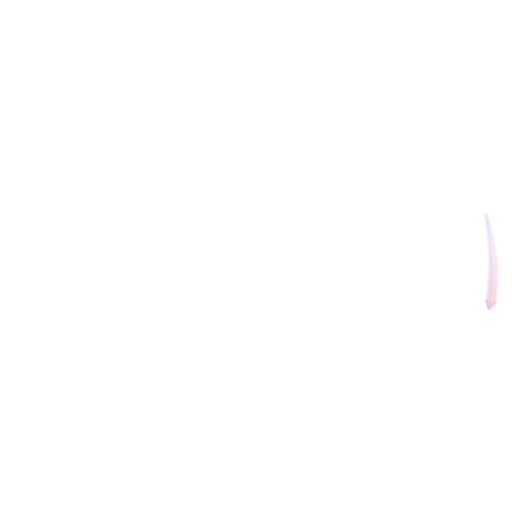
t = 0.00 s
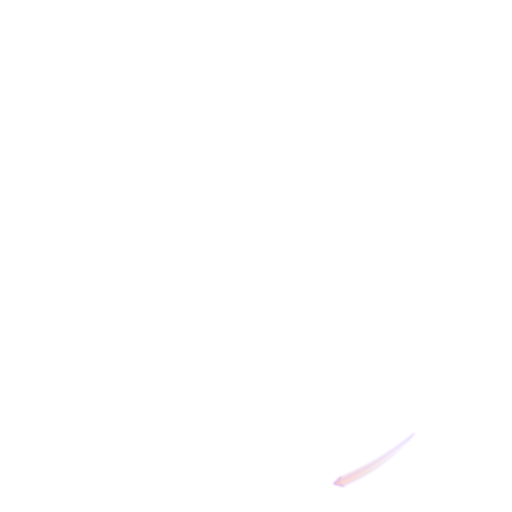
t = 0.25 s
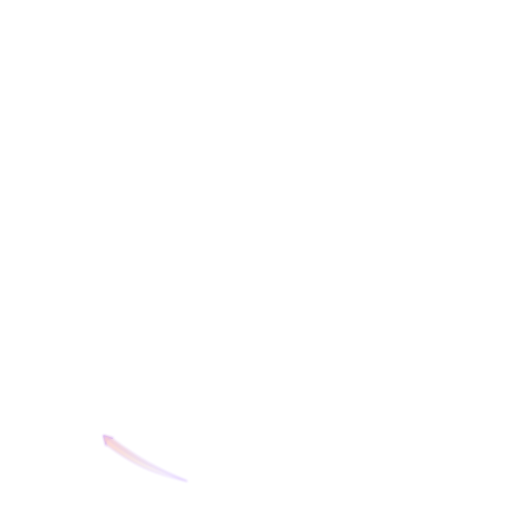
t = 0.50 s
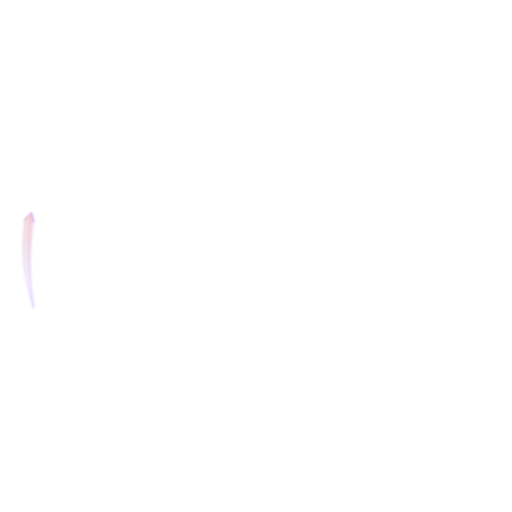
t = 0.75 s
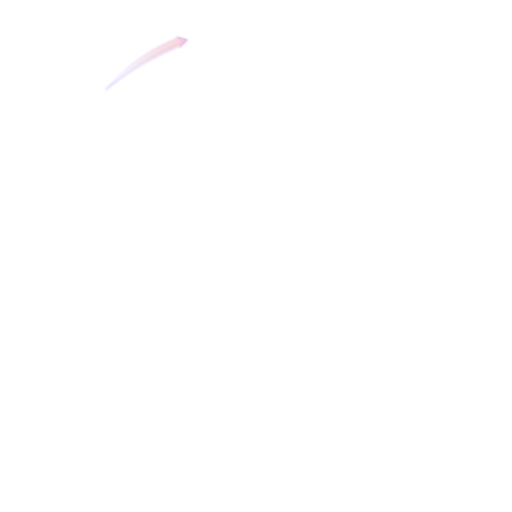
t = 1.00 s
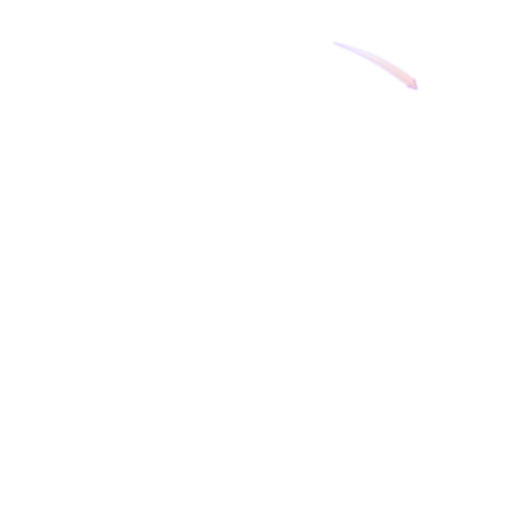
t = 1.25 s

The animated SVG that drew these frames (rendered in a browser with its animation timeline set to each time). Animation: 17 SMIL elements (animate=17); one cycle of 1.50 s, repeats indefinitely.

<svg width="519" height="519" viewBox="0 0 519 519" fill="none" xmlns="http://www.w3.org/2000/svg">
<g id="Property 1=KF 1">
<g id="particleCurve" opacity="0.3">
<g id="Vector 100" filter="url(#filter0_f_4576_43121)">
<path d="M495.34 313.996L492.327 303.694C498.365 309.202 497.025 308.15 503.359 305.782L495.34 313.996Z" fill="#FF6F5A">
                                    <animate attributeName="d" values="M495.34 313.996L492.327 303.694C498.365 309.202 497.025 308.15 503.359 305.782L495.34 313.996Z;M475.003 372.318L474.749 361.588C479.162 368.466 478.139 367.105 484.869 366.45L475.003 372.318Z;M440.227 423.258L442.758 412.828C445.241 420.613 444.605 419.033 451.275 420.142L440.227 423.258Z;M393.145 463.727L398.299 454.312C398.674 462.476 398.47 460.784 404.623 463.589L393.145 463.727Z;M337.549 490.642L344.944 482.863C343.214 490.85 343.451 489.163 348.679 493.451L337.549 490.642Z;M276.744 502.17L285.899 496.568C282.162 503.836 282.827 502.267 286.769 507.761L276.744 502.17Z;M214.092 497.149L224.405 494.177C218.874 500.193 219.931 498.857 222.274 505.2L214.092 497.149Z;M155.795 476.575L166.527 476.362C159.631 480.749 160.997 479.73 161.626 486.463L155.795 476.575Z;M104.903 441.532L115.324 444.102C107.529 446.556 109.111 445.926 107.978 452.592L104.903 441.532Z;M64.7673 394.387L74.1631 399.576C65.998 399.921 67.69 399.723 64.8634 405.866L64.7673 394.387Z;M38.1424 338.82L45.8943 346.244C37.9135 344.485 39.5996 344.727 35.2928 349.94L38.1424 338.82Z;M26.9244 278.386L32.4918 287.562C25.2378 283.798 26.8038 284.468 21.295 288.389L26.9244 278.386Z;M32.0423 215.18L34.9751 225.505C28.98 219.951 30.312 221.013 23.9602 223.332L32.0423 215.18Z;M52.7931 157.151L52.9655 167.882C48.6047 160.971 49.6178 162.34 42.883 162.943L52.7931 157.151Z;M87.6783 106.893L85.0707 117.304C82.6447 109.5 83.2694 111.085 76.6075 109.927L87.6783 106.893Z;M135.24 66.3961L130.017 75.7729C129.702 67.6066 129.893 69.2993 123.761 66.4504L135.24 66.3961Z;M190.424 40.2062L182.972 47.9306C184.761 39.9564 184.512 41.6416 179.315 37.3156L190.424 40.2062Z;M252.185 28.8938L242.967 34.3914C246.786 27.1662 246.104 28.7271 242.224 23.1886L252.185 28.8938Z;M314.728 34.2376L304.392 37.1306C309.969 31.157 308.901 32.4848 306.607 26.1241L314.728 34.2376Z;M372.494 55.1622L361.762 55.2939C368.69 50.9593 367.317 51.9673 366.739 45.2302L372.494 55.1622Z;M422.53 90.1331L412.128 87.4871C419.941 85.0899 418.354 85.7087 419.537 79.0512L422.53 90.1331Z;M463.041 137.934L453.683 132.678C461.851 132.392 460.157 132.577 463.029 126.455L463.041 137.934Z;M489.142 193.395L481.445 185.915C489.412 187.733 487.728 187.478 492.073 182.297L489.142 193.395Z;M500.145 255.074L494.683 245.835C501.893 249.682 500.335 248.993 505.888 245.135L500.145 255.074Z;M495.34 313.996L492.327 303.694C498.365 309.202 497.025 308.15 503.359 305.782L495.34 313.996Z" begin="0s" dur="1.5s" repeatCount="indefinite" fill="freeze" calcMode="linear" keyTimes="0;0.042;0.083;0.125;0.167;0.208;0.25;0.292;0.333;0.375;0.417;0.458;0.5;0.542;0.583;0.625;0.667;0.708;0.75;0.792;0.833;0.875;0.917;0.958;1"/></path>
<path d="M495.34 313.996L492.327 303.694C498.365 309.202 497.025 308.15 503.359 305.782L495.34 313.996Z" stroke="#6600FF" stroke-width="0.622538" stroke-linejoin="round">
                                    <animate attributeName="d" values="M495.34 313.996L492.327 303.694C498.365 309.202 497.025 308.15 503.359 305.782L495.34 313.996Z;M475.003 372.318L474.749 361.588C479.162 368.466 478.139 367.105 484.869 366.45L475.003 372.318Z;M440.227 423.258L442.758 412.828C445.241 420.613 444.605 419.033 451.275 420.142L440.227 423.258Z;M393.145 463.727L398.299 454.312C398.674 462.476 398.47 460.784 404.623 463.589L393.145 463.727Z;M337.549 490.642L344.944 482.863C343.214 490.85 343.451 489.163 348.679 493.451L337.549 490.642Z;M276.744 502.17L285.899 496.568C282.162 503.836 282.827 502.267 286.769 507.761L276.744 502.17Z;M214.092 497.149L224.405 494.177C218.874 500.193 219.931 498.857 222.274 505.2L214.092 497.149Z;M155.795 476.575L166.527 476.362C159.631 480.749 160.997 479.73 161.626 486.463L155.795 476.575Z;M104.903 441.532L115.324 444.102C107.529 446.556 109.111 445.926 107.978 452.592L104.903 441.532Z;M64.7673 394.387L74.1631 399.576C65.998 399.921 67.69 399.723 64.8634 405.866L64.7673 394.387Z;M38.1424 338.82L45.8943 346.244C37.9135 344.485 39.5996 344.727 35.2928 349.94L38.1424 338.82Z;M26.9244 278.386L32.4918 287.562C25.2378 283.798 26.8038 284.468 21.295 288.389L26.9244 278.386Z;M32.0423 215.18L34.9751 225.505C28.98 219.951 30.312 221.013 23.9602 223.332L32.0423 215.18Z;M52.7931 157.151L52.9655 167.882C48.6047 160.971 49.6178 162.34 42.883 162.943L52.7931 157.151Z;M87.6783 106.893L85.0707 117.304C82.6447 109.5 83.2694 111.085 76.6075 109.927L87.6783 106.893Z;M135.24 66.3961L130.017 75.7729C129.702 67.6066 129.893 69.2993 123.761 66.4504L135.24 66.3961Z;M190.424 40.2062L182.972 47.9306C184.761 39.9564 184.512 41.6416 179.315 37.3156L190.424 40.2062Z;M252.185 28.8938L242.967 34.3914C246.786 27.1662 246.104 28.7271 242.224 23.1886L252.185 28.8938Z;M314.728 34.2376L304.392 37.1306C309.969 31.157 308.901 32.4848 306.607 26.1241L314.728 34.2376Z;M372.494 55.1622L361.762 55.2939C368.69 50.9593 367.317 51.9673 366.739 45.2302L372.494 55.1622Z;M422.53 90.1331L412.128 87.4871C419.941 85.0899 418.354 85.7087 419.537 79.0512L422.53 90.1331Z;M463.041 137.934L453.683 132.678C461.851 132.392 460.157 132.577 463.029 126.455L463.041 137.934Z;M489.142 193.395L481.445 185.915C489.412 187.733 487.728 187.478 492.073 182.297L489.142 193.395Z;M500.145 255.074L494.683 245.835C501.893 249.682 500.335 248.993 505.888 245.135L500.145 255.074Z;M495.34 313.996L492.327 303.694C498.365 309.202 497.025 308.15 503.359 305.782L495.34 313.996Z" begin="0s" dur="1.5s" repeatCount="indefinite" fill="freeze" calcMode="linear" keyTimes="0;0.042;0.083;0.125;0.167;0.208;0.25;0.292;0.333;0.375;0.417;0.458;0.5;0.542;0.583;0.625;0.667;0.708;0.75;0.792;0.833;0.875;0.917;0.958;1"/></path>
</g>
<path id="Vector 103" d="M495.521 313.134L493.359 304.135C496.855 308.916 496.941 308.755 501.826 306.85L495.521 313.134Z" fill="#FF6F5A" stroke="#6600FF" stroke-width="0.622538" stroke-linejoin="round">
                                    <animate attributeName="d" values="M495.521 313.134L493.359 304.135C496.855 308.916 496.941 308.755 501.826 306.85L495.521 313.134Z;M475.399 371.532L475.632 362.281C477.776 367.801 477.901 367.668 483.112 367.088L475.399 371.532Z;M440.813 422.601L443.431 413.725C444.074 419.612 444.229 419.516 449.413 420.304L440.813 422.601Z;M393.882 463.244L398.717 455.352C397.808 461.204 397.982 461.152 402.783 463.26L393.882 463.244Z;M338.385 490.366L345.081 483.977C342.703 489.401 342.885 489.395 346.986 492.663L338.385 490.366Z;M277.623 502.12L285.743 497.681C282.043 502.305 282.221 502.346 285.337 506.563L277.623 502.12Z;M214.953 497.334L223.96 495.208C219.166 498.685 219.326 498.772 221.212 503.664L214.953 497.334Z;M156.58 476.974L165.831 477.242C160.302 479.365 160.435 479.49 160.995 484.703L156.58 476.974Z;M105.557 442.123L114.424 444.774C108.535 445.395 108.63 445.551 107.823 450.732L105.557 442.123Z;M65.2466 395.126L73.1203 399.989C67.2715 399.059 67.3236 399.234 65.1983 404.027L65.2466 395.126Z;M38.4158 339.657L44.7797 346.377C39.3648 343.978 39.3703 344.161 36.0873 348.249L38.4158 339.657Z;M26.9723 279.265L31.3811 287.402C26.7711 283.684 26.7291 283.862 22.5002 286.962L26.9723 279.265Z;M31.8547 216.041L33.9464 225.056C30.4881 220.248 30.4005 220.408 25.5007 222.275L31.8547 216.041Z;M52.3901 157.934L52.0872 167.184C49.985 161.647 49.8591 161.779 44.6437 162.32L52.3901 157.934Z;M87.0869 107.545L84.4033 116.402C83.8038 110.51 83.648 110.606 78.4702 109.779L87.0869 107.545Z;M134.499 66.8726L129.607 74.7286C130.558 68.8832 130.383 68.9347 125.597 66.792L134.499 66.8726Z;M189.586 40.4761L182.843 46.8152C185.262 41.4092 185.079 41.414 181.003 38.116L189.586 40.4761Z;M251.306 28.9339L243.135 33.2809C246.888 28.6991 246.711 28.6559 243.643 24.4035L251.306 28.9339Z;M313.868 34.0477L304.845 36.1046C309.666 32.6648 309.506 32.5766 307.658 27.6696L313.868 34.0477Z;M371.713 54.7558L362.464 54.4179C368.009 52.3367 367.877 52.2103 367.356 46.9929L371.713 54.7558Z;M421.88 89.538L413.033 86.8217C418.927 86.2439 418.832 86.0878 419.678 80.913L421.88 89.538Z;M462.568 137.192L454.729 132.272C460.571 133.244 460.52 133.069 462.681 128.291L462.568 137.192Z;M488.874 192.556L482.56 185.79C487.957 188.228 487.953 188.046 491.266 183.982L488.874 192.556Z;M500.107 254.193L495.792 246.007C500.359 249.776 500.403 249.599 504.667 246.548L500.107 254.193Z;M495.521 313.134L493.359 304.135C496.855 308.916 496.941 308.755 501.826 306.85L495.521 313.134Z" begin="0s" dur="1.5s" repeatCount="indefinite" fill="freeze" calcMode="linear" keyTimes="0;0.042;0.083;0.125;0.167;0.208;0.25;0.292;0.333;0.375;0.417;0.458;0.5;0.542;0.583;0.625;0.667;0.708;0.75;0.792;0.833;0.875;0.917;0.958;1"/></path>
<g id="Vector 102" filter="url(#filter1_f_4576_43121)">
<path d="M492.661 217.006C503.105 250.533 505.932 269.977 502.008 306.568L495.52 313.133L493.774 304.078C497.65 269.729 496.89 250.709 492.661 217.006Z" fill="url(#paint0_linear_4576_43121)">
                                    <animate attributeName="d" values="M492.661 217.006C503.105 250.533 505.932 269.977 502.008 306.568L495.52 313.133L493.774 304.078C497.65 269.729 496.89 250.709 492.661 217.006Z;M497.428 277.92C498.872 313.007 496.588 332.521 483.361 366.863L475.399 371.533L476.047 362.334C488.65 330.146 492.822 311.573 497.428 277.92Z;M486.311 337.875C478.628 372.141 471.373 390.4 449.712 420.15L440.813 422.602L443.819 413.884C464.32 386.052 473.155 369.191 486.311 337.875Z;M459.832 393.25C443.509 424.342 431.76 440.09 403.112 463.189L393.881 463.244L399.049 455.606C426.079 434.058 438.991 420.072 459.832 393.25Z;M420.071 439.611C396.325 465.482 380.932 477.692 347.321 492.678L338.385 490.365L345.338 484.307C376.987 470.406 393.052 460.196 420.071 439.611Z;M369.656 474.217C340.028 493.066 322 500.88 285.657 506.664L277.623 502.119L285.906 498.066C320.073 492.822 338.233 487.114 369.656 474.217Z;M311.09 494.846C277.523 505.16 258.068 507.912 221.493 503.847L214.953 497.334L224.014 495.622C258.348 499.631 277.371 498.945 311.09 494.846Z;M250.109 499.357C215.017 500.668 195.511 498.311 161.22 484.953L156.58 476.974L165.777 477.657C197.916 490.382 216.473 494.624 250.109 499.357Z;M190.116 487.932C155.878 480.123 137.646 472.801 107.976 451.03L105.557 442.122L114.264 445.16C142.02 465.764 158.848 474.661 190.116 487.932Z;M135 461.33C103.968 444.895 88.263 433.088 65.2678 404.356L65.2467 395.126L72.8653 400.321C94.3151 427.429 108.254 440.392 135 461.33Z;M88.8687 421.529C63.0856 397.688 50.9323 382.25 36.0704 348.584L38.416 339.657L44.4482 346.632C58.2328 378.331 68.3833 394.435 88.8687 421.529Z;M54.5254 371.402C35.7883 341.702 28.0428 323.646 22.3968 287.281L26.9722 279.264L30.9945 287.562C36.1086 321.749 41.7473 339.93 54.5254 371.402Z;M33.9717 312.188C23.787 278.58 21.1106 259.116 25.3162 222.556L31.8548 216.041L33.531 225.109C29.3904 259.427 30.0027 278.453 33.9717 312.188Z;M29.6523 251.377C28.4747 216.28 30.906 196.783 44.3934 162.543L52.3904 157.934L51.6725 167.128C38.8257 199.219 34.5131 217.759 29.6523 251.377Z;M40.9663 191.934C48.9013 157.725 56.29 139.52 78.1701 109.93L87.0868 107.545L84.0167 116.24C63.3109 143.92 54.3521 160.715 40.9663 191.934Z;M68.0415 136.385C84.5897 105.412 96.4536 89.7502 125.269 66.8595L134.499 66.872L129.276 74.4716C102.091 95.8228 89.0767 109.715 68.0415 136.385Z;M107.528 90.627C131.464 64.9319 146.947 52.8356 180.668 38.0978L189.586 40.4764L182.589 46.4829C150.839 60.1505 134.698 70.2416 107.528 90.627Z;M158.961 55.7871C188.802 37.276 206.917 29.6679 243.324 24.2981L251.306 28.9343L242.977 32.8935C208.753 37.7478 190.529 43.2483 158.961 55.7871Z;M217.714 35.793C251.36 25.7381 270.835 23.1368 307.378 27.4836L313.868 34.0473L304.793 35.6884C270.491 31.4154 251.463 31.9542 217.714 35.793Z;M278.356 31.6641C313.457 30.6195 332.945 33.1247 367.133 46.7418L371.713 54.7562L362.522 54.0034C330.479 41.035 311.955 36.6522 278.356 31.6641Z;M337.661 43.1074C371.84 51.1683 390.018 58.6239 419.527 80.6128L421.88 89.5383L413.196 86.4362C385.593 65.6286 368.83 56.608 337.661 43.1074Z;M393.297 70.4824C424.209 87.1431 439.828 99.0638 462.613 127.962L462.567 137.192L454.987 131.941C433.734 104.679 419.89 91.6144 393.297 70.4824Z;M439.027 110.314C464.633 134.345 476.672 149.872 491.286 183.647L488.874 192.557L482.894 185.538C469.343 153.737 459.312 137.559 439.027 110.314Z;M473.605 161.748C492.003 191.66 499.542 209.803 504.774 246.23L500.107 254.194L496.18 245.851C491.455 211.608 486.024 193.364 473.605 161.748Z;M492.661 217.006C503.105 250.533 505.932 269.977 502.008 306.568L495.52 313.133L493.774 304.078C497.65 269.729 496.89 250.709 492.661 217.006Z" begin="0s" dur="1.5s" repeatCount="indefinite" fill="freeze" calcMode="linear" keyTimes="0;0.042;0.083;0.125;0.167;0.208;0.25;0.292;0.333;0.375;0.417;0.458;0.5;0.542;0.583;0.625;0.667;0.708;0.75;0.792;0.833;0.875;0.917;0.958;1"/></path>
<path d="M495.52 313.133C500.372 274.546 499.634 253.49 492.661 217.006M495.52 313.133L502.008 306.568C505.932 269.977 503.105 250.533 492.661 217.006M495.52 313.133L493.774 304.078C497.65 269.729 496.89 250.709 492.661 217.006" stroke="#6600FF" stroke-width="0.622538">
                                    <animate attributeName="d" values="M495.52 313.133C500.372 274.546 499.634 253.49 492.661 217.006M495.52 313.133L502.008 306.568C505.932 269.977 503.105 250.533 492.661 217.006M495.52 313.133L493.774 304.078C497.65 269.729 496.89 250.709 492.661 217.006;M475.399 371.533C490.038 335.502 494.755 314.968 497.428 277.92M475.399 371.533L483.361 366.863C496.588 332.521 498.872 313.007 497.428 277.92M475.399 371.533L476.047 362.334C488.65 330.146 492.822 311.573 497.428 277.92;M440.813 422.602C464.275 391.585 474.144 372.971 486.311 337.875M440.813 422.602L449.712 420.15C471.373 390.4 478.628 372.141 486.311 337.875M440.813 422.602L443.819 413.884C464.32 386.052 473.155 369.191 486.311 337.875;M393.881 463.244C424.597 439.389 438.964 423.979 459.832 393.25M393.881 463.244L403.112 463.189C431.76 440.09 443.509 424.342 459.832 393.25M393.881 463.244L399.049 455.606C426.079 434.058 438.991 420.072 459.832 393.25;M338.385 490.365C374.188 475.179 392.025 463.966 420.071 439.611M338.385 490.365L347.321 492.678C380.932 477.692 396.325 465.482 420.071 439.611M338.385 490.365L345.338 484.307C376.987 470.406 393.052 460.196 420.071 439.611;M277.623 502.119C316.136 496.709 336.266 490.49 369.656 474.217M277.623 502.119L285.657 506.664C322 500.88 340.028 493.066 369.656 474.217M277.623 502.119L285.906 498.066C320.073 492.822 338.233 487.114 369.656 474.217;M214.953 497.334C253.521 502.334 274.579 501.677 311.09 494.846M214.953 497.334L221.493 503.847C258.068 507.912 277.523 505.16 311.09 494.846M214.953 497.334L224.014 495.622C258.348 499.631 277.371 498.945 311.09 494.846;M156.58 476.974C192.555 491.749 213.071 496.544 250.109 499.357M156.58 476.974L161.22 484.953C195.511 498.311 215.017 500.668 250.109 499.357M156.58 476.974L165.777 477.657C197.916 490.382 216.473 494.624 250.109 499.357;M105.557 442.122C136.487 465.698 155.065 475.636 190.116 487.932M105.557 442.122L107.976 451.03C137.646 472.801 155.878 480.123 190.116 487.932M105.557 442.122L114.264 445.16C142.02 465.764 158.848 474.661 190.116 487.932;M65.2467 395.126C88.9895 425.928 104.348 440.35 135 461.33M65.2467 395.126L65.2678 404.356C88.263 433.088 103.968 444.895 135 461.33M65.2467 395.126L72.8653 400.321C94.3151 427.429 108.254 440.392 135 461.33;M38.416 339.657C53.4698 375.515 64.6178 393.393 88.8687 421.529M38.416 339.657L36.0704 348.584C50.9323 382.25 63.0856 397.688 88.8687 421.529M38.416 339.657L44.4482 346.632C58.2328 378.331 68.3833 394.435 88.8687 421.529;M26.9722 279.264C32.2363 317.797 38.3795 337.95 54.5254 371.402M26.9722 279.264L22.3968 287.281C28.0428 323.646 35.7883 341.702 54.5254 371.402M26.9722 279.264L30.9945 287.562C36.1086 321.749 41.7473 339.93 54.5254 371.402;M31.8548 216.041C26.7056 254.589 27.281 275.65 33.9717 312.188M31.8548 216.041L25.3162 222.556C21.1106 259.116 23.787 278.58 33.9717 312.188M31.8548 216.041L33.531 225.109C29.3904 259.427 30.0027 278.453 33.9717 312.188;M52.3904 157.934C37.4787 193.852 32.6058 214.35 29.6523 251.377M52.3904 157.934L44.3934 162.543C30.906 196.783 28.4747 216.28 29.6523 251.377M52.3904 157.934L51.6725 167.128C38.8257 199.219 34.5131 217.759 29.6523 251.377;M87.0868 107.545C63.397 138.387 53.391 156.928 40.9663 191.934M87.0868 107.545L78.1701 109.93C56.29 139.52 48.9013 157.725 40.9663 191.934M87.0868 107.545L84.0167 116.24C63.3109 143.92 54.3521 160.715 40.9663 191.934;M134.499 66.872C103.611 90.5027 89.1323 105.808 68.0415 136.385M134.499 66.872L125.269 66.8595C96.4536 89.7502 84.5897 105.412 68.0415 136.385M134.499 66.872L129.276 74.4716C102.091 95.8228 89.0767 109.715 68.0415 136.385;M189.586 40.4764C153.672 55.398 135.753 66.48 107.528 90.627M189.586 40.4764L180.668 38.0978C146.947 52.8356 131.464 64.9319 107.528 90.627M189.586 40.4764L182.589 46.4829C150.839 60.1505 134.698 70.2416 107.528 90.627;M251.306 28.9343C212.734 33.9056 192.535 39.8956 158.961 55.7871M251.306 28.9343L243.324 24.2981C206.917 29.6679 188.802 37.276 158.961 55.7871M251.306 28.9343L242.977 32.8935C208.753 37.7478 190.529 43.2483 158.961 55.7871;M313.868 34.0473C275.34 28.7493 254.277 29.2433 217.714 35.793M313.868 34.0473L307.378 27.4836C270.835 23.1368 251.36 25.7381 217.714 35.793M313.868 34.0473L304.793 35.6884C270.491 31.4154 251.463 31.9542 217.714 35.793;M371.713 54.7562C335.851 39.7085 315.372 34.7579 278.356 31.6641M371.713 54.7562L367.133 46.7418C332.945 33.1247 313.457 30.6195 278.356 31.6641M371.713 54.7562L362.522 54.0034C330.479 41.035 311.955 36.6522 278.356 31.6641;M421.88 89.5383C391.125 65.7351 372.62 55.6609 337.661 43.1074M421.88 89.5383L419.527 80.6128C390.018 58.6239 371.84 51.1683 337.661 43.1074M421.88 89.5383L413.196 86.4362C385.593 65.6286 368.83 56.608 337.661 43.1074;M462.567 137.192C439.049 106.218 423.796 91.6842 393.297 70.4824M462.567 137.192L462.613 127.962C439.828 99.0638 424.209 87.1431 393.297 70.4824M462.567 137.192L454.987 131.941C433.734 104.679 419.89 91.6144 393.297 70.4824;M488.874 192.557C474.085 156.588 463.069 138.628 439.027 110.314M488.874 192.557L491.286 183.647C476.672 149.872 464.633 134.345 439.027 110.314M488.874 192.557L482.894 185.538C469.343 153.737 459.312 137.559 439.027 110.314;M500.107 254.194C495.282 215.604 489.369 195.382 473.605 161.748M500.107 254.194L504.774 246.23C499.542 209.803 492.003 191.66 473.605 161.748M500.107 254.194L496.18 245.851C491.455 211.608 486.024 193.364 473.605 161.748;M495.52 313.133C500.372 274.546 499.634 253.49 492.661 217.006M495.52 313.133L502.008 306.568C505.932 269.977 503.105 250.533 492.661 217.006M495.52 313.133L493.774 304.078C497.65 269.729 496.89 250.709 492.661 217.006" begin="0s" dur="1.5s" repeatCount="indefinite" fill="freeze" calcMode="linear" keyTimes="0;0.042;0.083;0.125;0.167;0.208;0.25;0.292;0.333;0.375;0.417;0.458;0.5;0.542;0.583;0.625;0.667;0.708;0.75;0.792;0.833;0.875;0.917;0.958;1"/></path>
</g>
</g>

                                    </g>
<defs>
<filter id="filter0_f_4576_43121" x="489.525" y="300.893" width="16.6346" height="15.9041" filterUnits="userSpaceOnUse" color-interpolation-filters="sRGB">
<feFlood flood-opacity="0" result="BackgroundImageFix"/>
<feBlend mode="normal" in="SourceGraphic" in2="BackgroundImageFix" result="shape"/>
<feGaussianBlur stdDeviation="1.24508" result="effect1_foregroundBlur_4576_43121">
                                    </feGaussianBlur>

                                    
                                    <animate attributeName="x" values="489.525;471.947;437.425;390.343;334.748;273.942;211.29;152.994;102.101;61.9659;32.4913;18.4937;21.1588;40.0814;73.806;120.959;176.514;239.423;301.59;358.96;409.327;450.882;478.643;491.881;489.526" begin="0s" dur="1.5s" repeatCount="indefinite" fill="freeze" calcMode="linear" keyTimes="0;0.042;0.083;0.125;0.167;0.208;0.25;0.292;0.333;0.375;0.417;0.458;0.5;0.542;0.583;0.625;0.667;0.708;0.75;0.792;0.833;0.875;0.917;0.958;1"/>
                                    <animate attributeName="y" values="300.893;358.787;410.025;451.51;480.061;493.766;491.375;473.561;438.731;391.586;336.02;275.584;212.379;154.35;104.092;63.5938;34.5138;20.3868;23.3223;42.4278;76.2501;123.654;179.496;242.334;300.893" begin="0s" dur="1.5s" repeatCount="indefinite" fill="freeze" calcMode="linear" keyTimes="0;0.042;0.083;0.125;0.167;0.208;0.25;0.292;0.333;0.375;0.417;0.458;0.5;0.542;0.583;0.625;0.667;0.708;0.75;0.792;0.833;0.875;0.917;0.958;1"/>
                                    <animate attributeName="width" values="16.6346;15.7225;16.6512;17.0819;16.7323;15.6278;15.9163;16.3338;16.0243;14.9989;16.2044;16.7996;16.618;15.6856;16.6737;17.0819;16.712;15.5637;15.9388;16.3352;16.0047;14.9607;16.2313;16.8084;16.6344" begin="0s" dur="1.5s" repeatCount="indefinite" fill="freeze" calcMode="linear" keyTimes="0;0.042;0.083;0.125;0.167;0.208;0.25;0.292;0.333;0.375;0.417;0.458;0.5;0.542;0.583;0.625;0.667;0.708;0.75;0.792;0.833;0.875;0.917;0.958;1"/>
                                    <animate attributeName="height" values="15.9041;16.3319;16.033;15.0174;16.1912;16.7967;16.6268;15.703;16.6619;17.0819;16.7225;15.6073;15.9276;16.3338;16.0135;14.9803;16.2186;16.8065;16.6092;15.6678;16.6854;17.0819;16.701;15.5409;15.9041" begin="0s" dur="1.5s" repeatCount="indefinite" fill="freeze" calcMode="linear" keyTimes="0;0.042;0.083;0.125;0.167;0.208;0.25;0.292;0.333;0.375;0.417;0.458;0.5;0.542;0.583;0.625;0.667;0.708;0.75;0.792;0.833;0.875;0.917;0.958;1"/></filter>
<filter id="filter1_f_4576_43121" x="489.862" y="214.424" width="16.6366" height="101.838" filterUnits="userSpaceOnUse" color-interpolation-filters="sRGB">
<feFlood flood-opacity="0" result="BackgroundImageFix"/>
<feBlend mode="normal" in="SourceGraphic" in2="BackgroundImageFix" result="shape"/>
<feGaussianBlur stdDeviation="1.24508" result="effect1_foregroundBlur_4576_43121">
                                    </feGaussianBlur>

                                    
                                    <animate attributeName="x" values="489.862;472.557;437.836;390.803;335.245;274.466;211.824;153.524;102.612;62.4439;33.2515;19.5821;20.6046;26.5889;38.1729;65.2767;104.81;156.307;215.135;275.821;335.047;390.613;436.287;470.826;489.862" begin="0s" dur="1.5s" repeatCount="indefinite" fill="freeze" calcMode="linear" keyTimes="0;0.042;0.083;0.125;0.167;0.208;0.25;0.292;0.333;0.375;0.417;0.458;0.5;0.542;0.583;0.625;0.667;0.708;0.75;0.792;0.833;0.875;0.917;0.958;1"/>
                                    <animate attributeName="y" values="214.424;275.387;335.264;390.568;436.873;471.44;492.047;474.129;439.143;392.045;336.516;276.108;212.914;154.879;104.602;64.0587;35.2794;21.4845;22.6583;28.6524;40.3145;67.7188;107.598;159.096;214.424" begin="0s" dur="1.5s" repeatCount="indefinite" fill="freeze" calcMode="linear" keyTimes="0;0.042;0.083;0.125;0.167;0.208;0.25;0.292;0.333;0.375;0.417;0.458;0.5;0.542;0.583;0.625;0.667;0.708;0.75;0.792;0.833;0.875;0.917;0.958;1"/>
                                    <animate attributeName="width" values="16.6366;28.0506;51.2684;71.7948;87.5457;97.8475;101.847;99.1185;90.1156;75.2386;58.3553;37.722;16.1663;28.6478;51.8941;72.3035;87.9171;98.1562;101.86;98.9455;89.7743;74.8026;57.818;36.762;16.637" begin="0s" dur="1.5s" repeatCount="indefinite" fill="freeze" calcMode="linear" keyTimes="0;0.042;0.083;0.125;0.167;0.208;0.25;0.292;0.333;0.375;0.417;0.458;0.5;0.542;0.583;0.625;0.667;0.708;0.75;0.792;0.833;0.875;0.917;0.958;1"/>
                                    <animate attributeName="height" values="101.838;99.203;90.285;75.4803;58.6229;38.0389;16.4002;28.3475;51.5819;72.0506;87.7323;97.951;101.853;99.033;89.9452;75.0096;58.0858;37.0819;15.9334;28.953;52.2049;72.5565;88.1014;98.2557;101.838" begin="0s" dur="1.5s" repeatCount="indefinite" fill="freeze" calcMode="linear" keyTimes="0;0.042;0.083;0.125;0.167;0.208;0.25;0.292;0.333;0.375;0.417;0.458;0.5;0.542;0.583;0.625;0.667;0.708;0.75;0.792;0.833;0.875;0.917;0.958;1"/></filter>
<linearGradient id="paint0_linear_4576_43121" x1="515.363" y1="221.719" x2="495.441" y2="312.444" gradientUnits="userSpaceOnUse">
<stop offset="0.18" stop-color="#994336" stop-opacity="0"/>
<stop offset="1" stop-color="#FF6F5A" stop-opacity="0.9"/>

                                    
                                    <animate attributeName="x1" values="515.363;518.146;503.63;472.552;427.398;371.045;306.29;239.622;174.638;115.569;66.8443;31.3763;11.3072;9.01381;23.7604;55.463;100.364;157.836;222.69;289;353.266;412.819;461.104;496.768;515.363" begin="0s" dur="1.5s" repeatCount="indefinite" fill="freeze" calcMode="linear" keyTimes="0;0.042;0.083;0.125;0.167;0.208;0.25;0.292;0.333;0.375;0.417;0.458;0.5;0.542;0.583;0.625;0.667;0.708;0.75;0.792;0.833;0.875;0.917;0.958;1"/>
                                    <animate attributeName="y1" values="221.719;288.328;353.289;412.635;461.609;497.361;517.529;520.036;505.195;473.979;428.775;372.703;307.299;240.812;176.392;116.908;68.576;32.6288;13.1475;11.0657;25.9589;57.9748;103.231;160.711;221.719" begin="0s" dur="1.5s" repeatCount="indefinite" fill="freeze" calcMode="linear" keyTimes="0;0.042;0.083;0.125;0.167;0.208;0.25;0.292;0.333;0.375;0.417;0.458;0.5;0.542;0.583;0.625;0.667;0.708;0.75;0.792;0.833;0.875;0.917;0.958;1"/>
                                    <animate attributeName="x2" values="495.441;475.501;441.088;394.313;338.941;278.268;215.642;157.266;106.193;65.7881;38.8282;27.2262;31.9285;52.2838;86.8067;134.064;189.027;250.659;313.178;371.028;421.247;462.029;488.466;499.861;495.441" begin="0s" dur="1.5s" repeatCount="indefinite" fill="freeze" calcMode="linear" keyTimes="0;0.042;0.083;0.125;0.167;0.208;0.25;0.292;0.333;0.375;0.417;0.458;0.5;0.542;0.583;0.625;0.667;0.708;0.75;0.792;0.833;0.875;0.917;0.958;1"/>
                                    <animate attributeName="y2" values="312.444;370.847;421.965;462.701;489.951;501.863;497.257;477.078;442.4;395.559;340.214;279.909;216.731;158.619;108.179;67.4118;40.8866;29.1834;34.1182;54.647;89.2559;136.755;191.996;253.546;312.444" begin="0s" dur="1.5s" repeatCount="indefinite" fill="freeze" calcMode="linear" keyTimes="0;0.042;0.083;0.125;0.167;0.208;0.25;0.292;0.333;0.375;0.417;0.458;0.5;0.542;0.583;0.625;0.667;0.708;0.75;0.792;0.833;0.875;0.917;0.958;1"/></linearGradient>
</defs>
</svg>